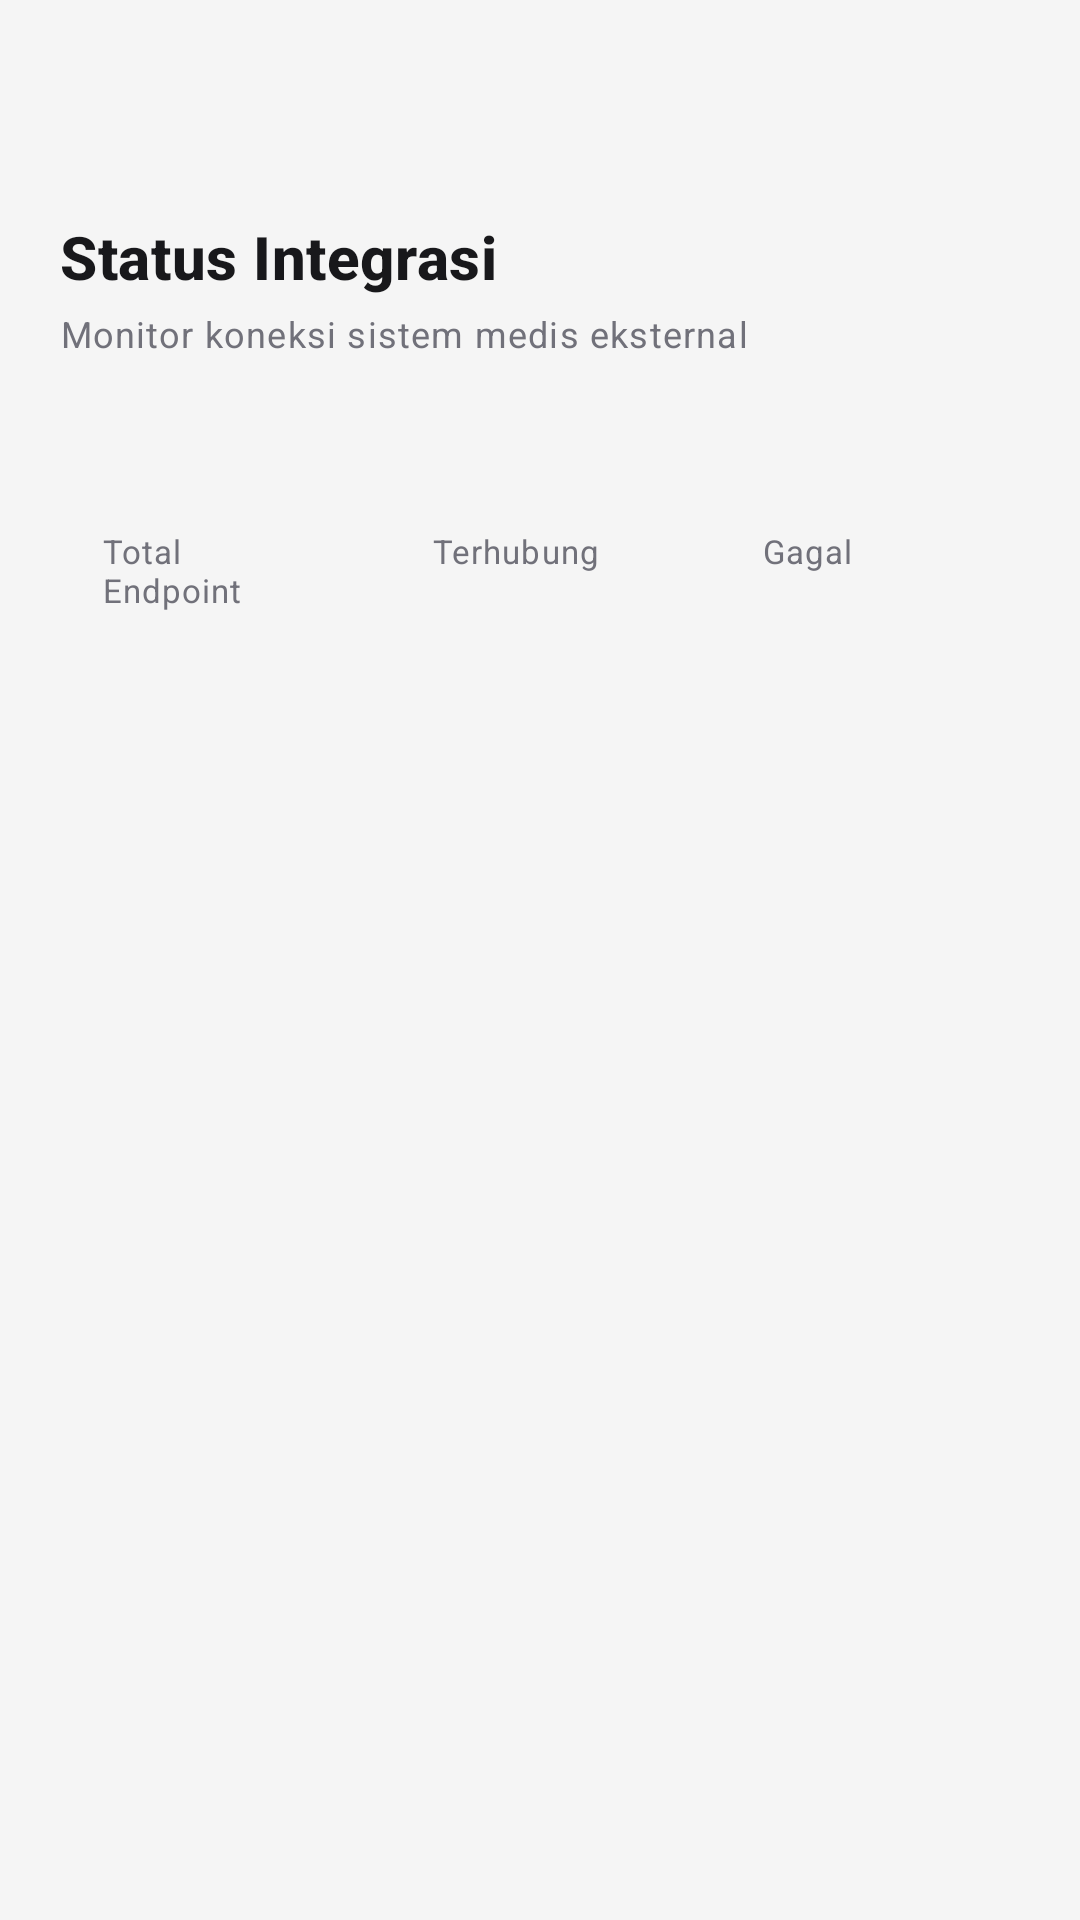

Here is an Android app screen rendered from its layout file. Give the layout XML and the strings, colors and styles it references.
<!-- AndroidManifest.xml: application theme Theme.SelfMedicalRecord -->
<!-- res/layout/activity_integration_status.xml -->
<?xml version="1.0" encoding="utf-8"?>
<LinearLayout xmlns:android="http://schemas.android.com/apk/res/android"
    xmlns:app="http://schemas.android.com/apk/res-auto"
    xmlns:tools="http://schemas.android.com/tools"
    android:id="@+id/root"
    android:layout_width="match_parent"
    android:layout_height="match_parent"
    android:background="@color/bg_screen"
    android:orientation="vertical"
    android:padding="20dp">

        <ImageButton
            android:id="@+id/btnBack"
            android:layout_width="36dp"
            android:layout_height="36dp"
            android:background="@drawable/bg_circle_white"
            android:contentDescription="@string/action_back"
            android:padding="6dp"
            android:src="@drawable/ic_chevron_left"
            android:tint="@color/blue_primary" />

        <TextView
            android:layout_width="wrap_content"
            android:layout_height="wrap_content"
            android:layout_marginTop="16dp"
            android:text="@string/admin_integration_title"
            android:textAppearance="@style/TextAppearance.App.AuthTitle"
            android:textSize="20sp" />

        <TextView
            android:layout_width="wrap_content"
            android:layout_height="wrap_content"
            android:layout_marginTop="4dp"
            android:text="@string/admin_integration_subtitle"
            android:textAppearance="@style/TextAppearance.App.Caption" />

        <LinearLayout
            android:layout_width="match_parent"
            android:layout_height="wrap_content"
            android:layout_marginTop="16dp"
            android:orientation="horizontal">

            <LinearLayout
                android:layout_width="0dp"
                android:layout_height="wrap_content"
                android:layout_weight="1"
                android:background="@drawable/bg_card_white"
                android:orientation="vertical"
                android:padding="14dp">

                <TextView
                    android:id="@+id/tvTotal"
                    android:layout_width="wrap_content"
                    android:layout_height="wrap_content"
                    android:fontFamily="sans-serif-bold"
                    android:textColor="@color/blue_primary"
                    android:textSize="20sp"
                    tools:text="4" />

                <TextView
                    android:layout_width="wrap_content"
                    android:layout_height="wrap_content"
                    android:text="@string/admin_stat_total"
                    android:textAppearance="@style/TextAppearance.App.Caption"
                    android:textSize="11sp" />
            </LinearLayout>
            <LinearLayout
                android:layout_width="0dp"
                android:layout_height="wrap_content"
                android:layout_weight="1"
                android:background="@drawable/bg_card_white"
                android:orientation="vertical"
                android:padding="14dp"
                android:layout_marginStart="10dp">

                <TextView
                    android:id="@+id/tvConnected"
                    android:layout_width="wrap_content"
                    android:layout_height="wrap_content"
                    android:fontFamily="sans-serif-bold"
                    android:textColor="@color/badge_green_text"
                    android:textSize="20sp"
                    tools:text="4" />

                <TextView
                    android:layout_width="wrap_content"
                    android:layout_height="wrap_content"
                    android:text="@string/admin_stat_connected"
                    android:textAppearance="@style/TextAppearance.App.Caption"
                    android:textSize="11sp" />
            </LinearLayout>
            <LinearLayout
                android:layout_width="0dp"
                android:layout_height="wrap_content"
                android:layout_weight="1"
                android:background="@drawable/bg_card_white"
                android:orientation="vertical"
                android:padding="14dp"
                android:layout_marginStart="10dp">

                <TextView
                    android:id="@+id/tvFailed"
                    android:layout_width="wrap_content"
                    android:layout_height="wrap_content"
                    android:fontFamily="sans-serif-bold"
                    android:textColor="@color/badge_red_text"
                    android:textSize="20sp"
                    tools:text="4" />

                <TextView
                    android:layout_width="wrap_content"
                    android:layout_height="wrap_content"
                    android:text="@string/admin_stat_failed"
                    android:textAppearance="@style/TextAppearance.App.Caption"
                    android:textSize="11sp" />
            </LinearLayout>
        </LinearLayout>

        <androidx.recyclerview.widget.RecyclerView
            android:id="@+id/rvEndpoints"
            android:layout_width="match_parent"
            android:layout_height="0dp"
            android:layout_weight="1"
            android:clipToPadding="false"
            android:paddingTop="16dp"
            android:paddingBottom="16dp"
            app:layoutManager="androidx.recyclerview.widget.LinearLayoutManager"
            tools:listitem="@layout/item_integration" />

</LinearLayout>
<!-- res/layout/item_integration.xml (included above) -->
<?xml version="1.0" encoding="utf-8"?>
<LinearLayout xmlns:android="http://schemas.android.com/apk/res/android"
    xmlns:app="http://schemas.android.com/apk/res-auto"
    xmlns:tools="http://schemas.android.com/tools"
    android:layout_width="match_parent"
    android:layout_height="wrap_content"
    android:layout_marginBottom="10dp"
    android:background="@drawable/bg_card_white"
    android:elevation="1dp"
    android:orientation="vertical"
    android:padding="14dp">

    <LinearLayout
        android:layout_width="match_parent"
        android:layout_height="wrap_content"
        android:gravity="center_vertical"
        android:orientation="horizontal">

        <ImageView
            android:layout_width="16dp"
            android:layout_height="16dp"
            android:importantForAccessibility="no"
            android:src="@drawable/ic_link"
            app:tint="@color/blue_primary" />

        <TextView
            android:id="@+id/tvName"
            android:layout_width="0dp"
            android:layout_height="wrap_content"
            android:layout_marginStart="8dp"
            android:layout_weight="1"
            android:fontFamily="sans-serif-bold"
            android:textColor="@color/text_primary"
            android:textSize="14sp"
            tools:text="Satusehat FHIR API" />

        <TextView
            android:id="@+id/tvState"
            android:layout_width="wrap_content"
            android:layout_height="wrap_content"
            android:layout_marginStart="8dp"
            android:background="@drawable/bg_badge_pill"
            android:fontFamily="sans-serif-medium"
            android:paddingStart="10dp"
            android:paddingTop="4dp"
            android:paddingEnd="10dp"
            android:paddingBottom="4dp"
            android:textSize="11sp"
            tools:text="Terhubung" />
    </LinearLayout>

    <TextView
        android:id="@+id/tvUrl"
        android:layout_width="wrap_content"
        android:layout_height="wrap_content"
        android:layout_marginTop="12dp"
        android:textAppearance="@style/TextAppearance.App.Caption"
        tools:text="fhir.kemkes.go.id/v1" />

    <TextView
        android:id="@+id/tvSync"
        android:layout_width="wrap_content"
        android:layout_height="wrap_content"
        android:layout_marginTop="2dp"
        android:textAppearance="@style/TextAppearance.App.Caption"
        android:textSize="11sp"
        tools:text="Sinkronisasi Terakhir: 5 menit lalu" />
</LinearLayout>
<!-- resources referenced by this layout -->
<resources>
  <color name="badge_green_text">#278463</color>
  <color name="badge_red_text">#C0392B</color>
  <color name="bg_screen">#F5F5F5</color>
  <color name="blue_primary">#478CE3</color>
  <color name="text_primary">#18181B</color>
  <string name="action_back">Kembali</string>
  <string name="admin_integration_subtitle">Monitor koneksi sistem medis eksternal</string>
  <string name="admin_integration_title">Status Integrasi</string>
  <string name="admin_stat_connected">Terhubung</string>
  <string name="admin_stat_failed">Gagal</string>
  <string name="admin_stat_total">Total Endpoint</string>
  <style name="TextAppearance.App.AuthTitle" parent="TextAppearance.Material3.TitleMedium">
          <item name="android:textSize">18sp</item>
          <item name="android:textStyle">bold</item>
          <item name="android:textColor">@color/text_primary</item>
      </style>
  <style name="TextAppearance.App.Caption" parent="TextAppearance.Material3.BodySmall">
          <item name="android:textSize">12sp</item>
          <item name="android:textColor">@color/text_secondary</item>
      </style>
  <style name="Theme.SelfMedicalRecord" parent="Base.Theme.SelfMedicalRecord" />
  <color name="text_secondary">#71717A</color>
  <style name="Base.Theme.SelfMedicalRecord" parent="Theme.Material3.DayNight.NoActionBar">
          
          
      </style>
</resources>
